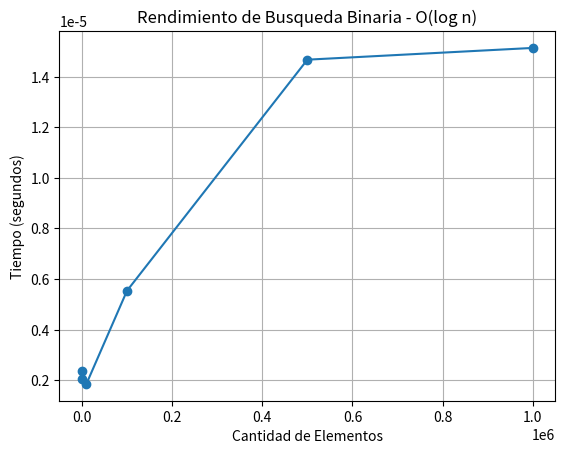

Recreate this plot in Python.
import random
import time
import matplotlib.pyplot as plt

def busqueda_binaria(numeros, objetivo):
    
    izquierda = 0                     #1 op
    derecha = len(numeros) - 1        #1 op

    while izquierda <= derecha:       #log n
        medio = (izquierda + derecha) // 2   #1 op log n
        
        if numeros[medio] == objetivo:       #1 op
            return medio
        elif numeros[medio] < objetivo:      #1 op
            izquierda = medio + 1
        else:
            derecha = medio - 1
    
    return -1

tamaños = [100, 1000, 10000, 100000, 500000, 1000000]
tiempos = []

for tamaño in tamaños:
    numeros = list(range(tamaño))
    objetivo = int(random.randint(0, tamaño - 1))

    inicio = time.perf_counter()
    busqueda_binaria(numeros, objetivo)
    fin = time.perf_counter()

    tiempos.append(fin - inicio)
    print(f"tiempo para {tamaño} numeros: {fin - inicio} segundos")

plt.plot(tamaños, tiempos, marker='o')
plt.xlabel("Cantidad de Elementos")
plt.ylabel("Tiempo (segundos)")
plt.title("Rendimiento de Busqueda Binaria - O(log n)")
plt.grid(True)
plt.show()
